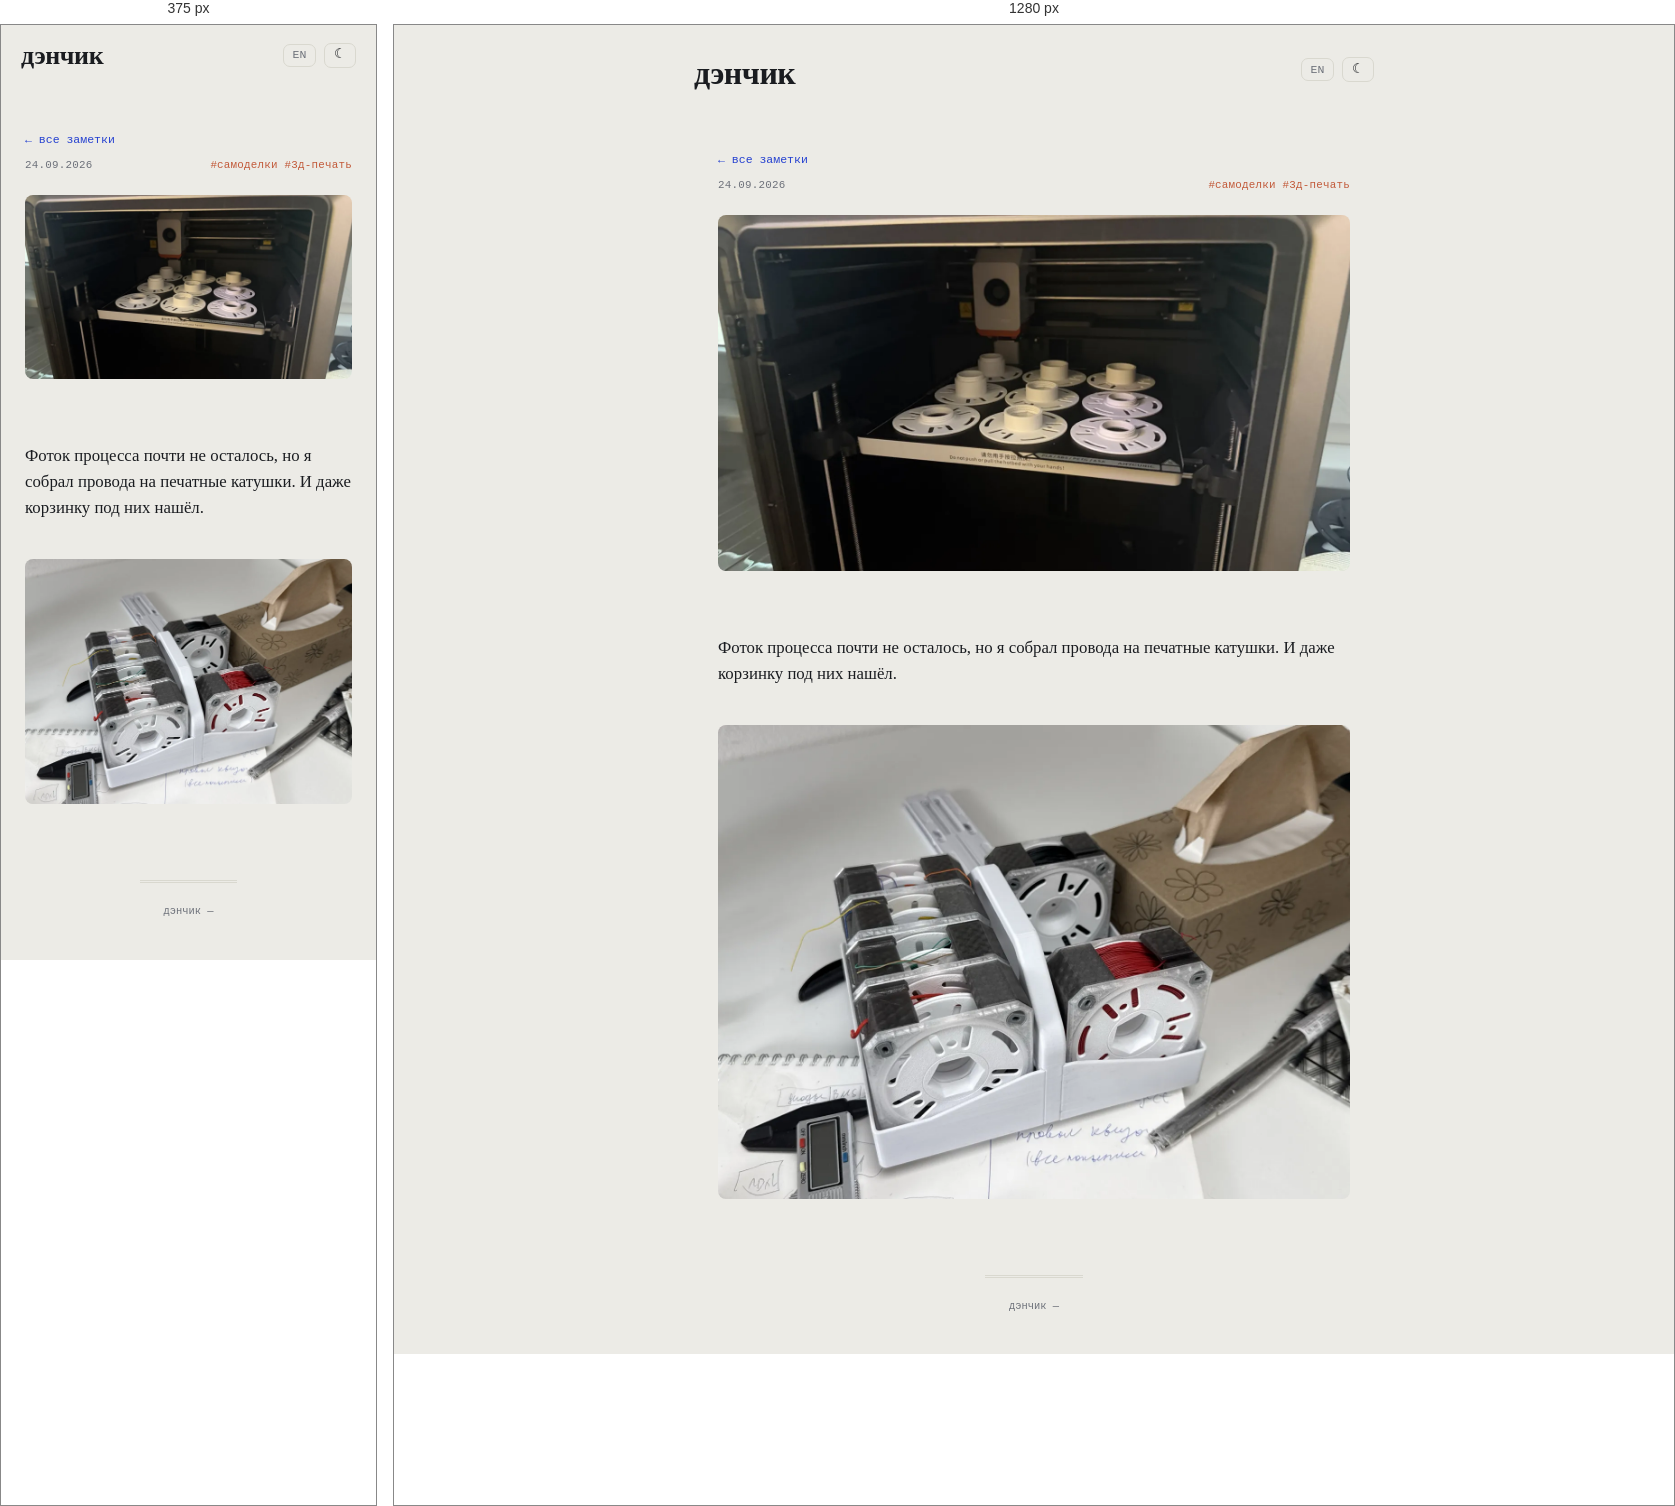
Rendered at 375 px and 1280 px, left to right.

<!-- file: wire-spools.html -->
<!DOCTYPE html>
<html lang="ru">
<head>
    <meta charset="UTF-8">
    <meta name="viewport" content="width=device-width, initial-scale=1.0">
    <link rel="icon" type="image/svg+xml" href="../favicon.svg">
    <link rel="icon" href="../favicon.ico" sizes="any">
    <title>Фоток процесса почти не осталось, но я собрал провода на печатные… — дэнчик</title>
    <meta name="description" content="Фоток процесса почти не осталось, но я собрал провода на печатные катушки. И даже корзинку под них нашёл.">
    <meta name="robots" content="noindex">
    <link rel="canonical" href="https://10on.github.io/about-me/notes/wire-spools.html">
    <link rel="alternate" hreflang="en" href="https://10on.github.io/about-me/en/notes/wire-spools.html">
    <meta property="og:type" content="article">
    <meta property="og:site_name" content="дэнчик">
    <meta property="og:title" content="Фоток процесса почти не осталось, но я собрал провода на печатные… — дэнчик">
    <meta property="og:description" content="Фоток процесса почти не осталось, но я собрал провода на печатные катушки. И даже корзинку под них нашёл.">
    <meta property="og:url" content="https://10on.github.io/about-me/notes/wire-spools.html">
    <meta property="og:image" content="https://10on.github.io/about-me/img/notes/wire-spools-printing.webp">
    <meta property="og:image:width" content="1400">
    <meta property="og:image:height" content="788">
    <meta name="twitter:card" content="summary_large_image">
    <meta name="twitter:image" content="https://10on.github.io/about-me/img/notes/wire-spools-printing.webp">
    <script>try{var t=localStorage.getItem('denchik-theme');if(t)document.documentElement.setAttribute('data-theme',t);}catch(e){}</script>
    <link rel="stylesheet" href="../style.css?v=6510d3d9">
</head>
<body>
    <header>
        <div class="header-top">
            <a href="../index.html" class="logo">дэнчик</a>
            <div class="header-actions"><a class="lang-switch" href="../en/notes/wire-spools.html" title="EN">EN</a><button id="theme-toggle" class="theme-toggle" title="тема">☾</button></div>
        </div>
    </header>
    <main>
        <div class="container note-page">
            <a class="back-link" href="../notes.html#note-wire-spools">← все заметки</a>
            <div class="note-meta"><span>24.09.2026</span><span class="note-tags">#самоделки #3д-печать</span></div>
            <div class="note-text expanded"><img alt="Печать катушек для проводов на 3D-принтере" src="../img/notes/wire-spools-printing.webp" width="1400" height="788" loading="lazy" /><br><br>Фоток процесса почти не осталось, но я собрал провода на печатные катушки. И даже корзинку под них нашёл.<br><br><img alt="Катушки с проводами в корзинке" src="../img/notes/wire-spools-basket.webp" width="1400" height="1050" loading="lazy" /></div>
            <section id="comments" class="comments-section" data-giscus-term="note:wire-spools" hidden>
                <h2>Комментарии</h2>
                <div class="giscus"></div>
            </section>
        </div>
    </main>
    <footer><div class="footer-meta">дэнчик — <span id="year"></span></div></footer>
    <div id="img-modal"><div class="modal-backdrop"><img id="img-modal-img" src="" alt=""></div></div>
    <script src="../main.js?v=d4120cdb"></script>
    <script src="../comments.js"></script>
</body>
</html>


/* @media block from style.css */
@media (max-width: 520px) {
    .note-item.has-overflow > .note-expand-btn { grid-column: 1 / -1; }

    header {
        padding: 1.1rem 1.25rem 0;
    }

    .nav-links { gap: 0.6rem 0.9rem; }

    .section-banner {
        height: 260px;
        background-attachment: scroll;
    }

    .banner-text h2 { font-size: 1.8rem; }

    .fact-group {
        grid-template-columns: 72px 1fr;
    }

    .item-thumb {
        width: 54px;
        height: 54px;
    }

    .item-links {
        flex-wrap: wrap;
    }
}